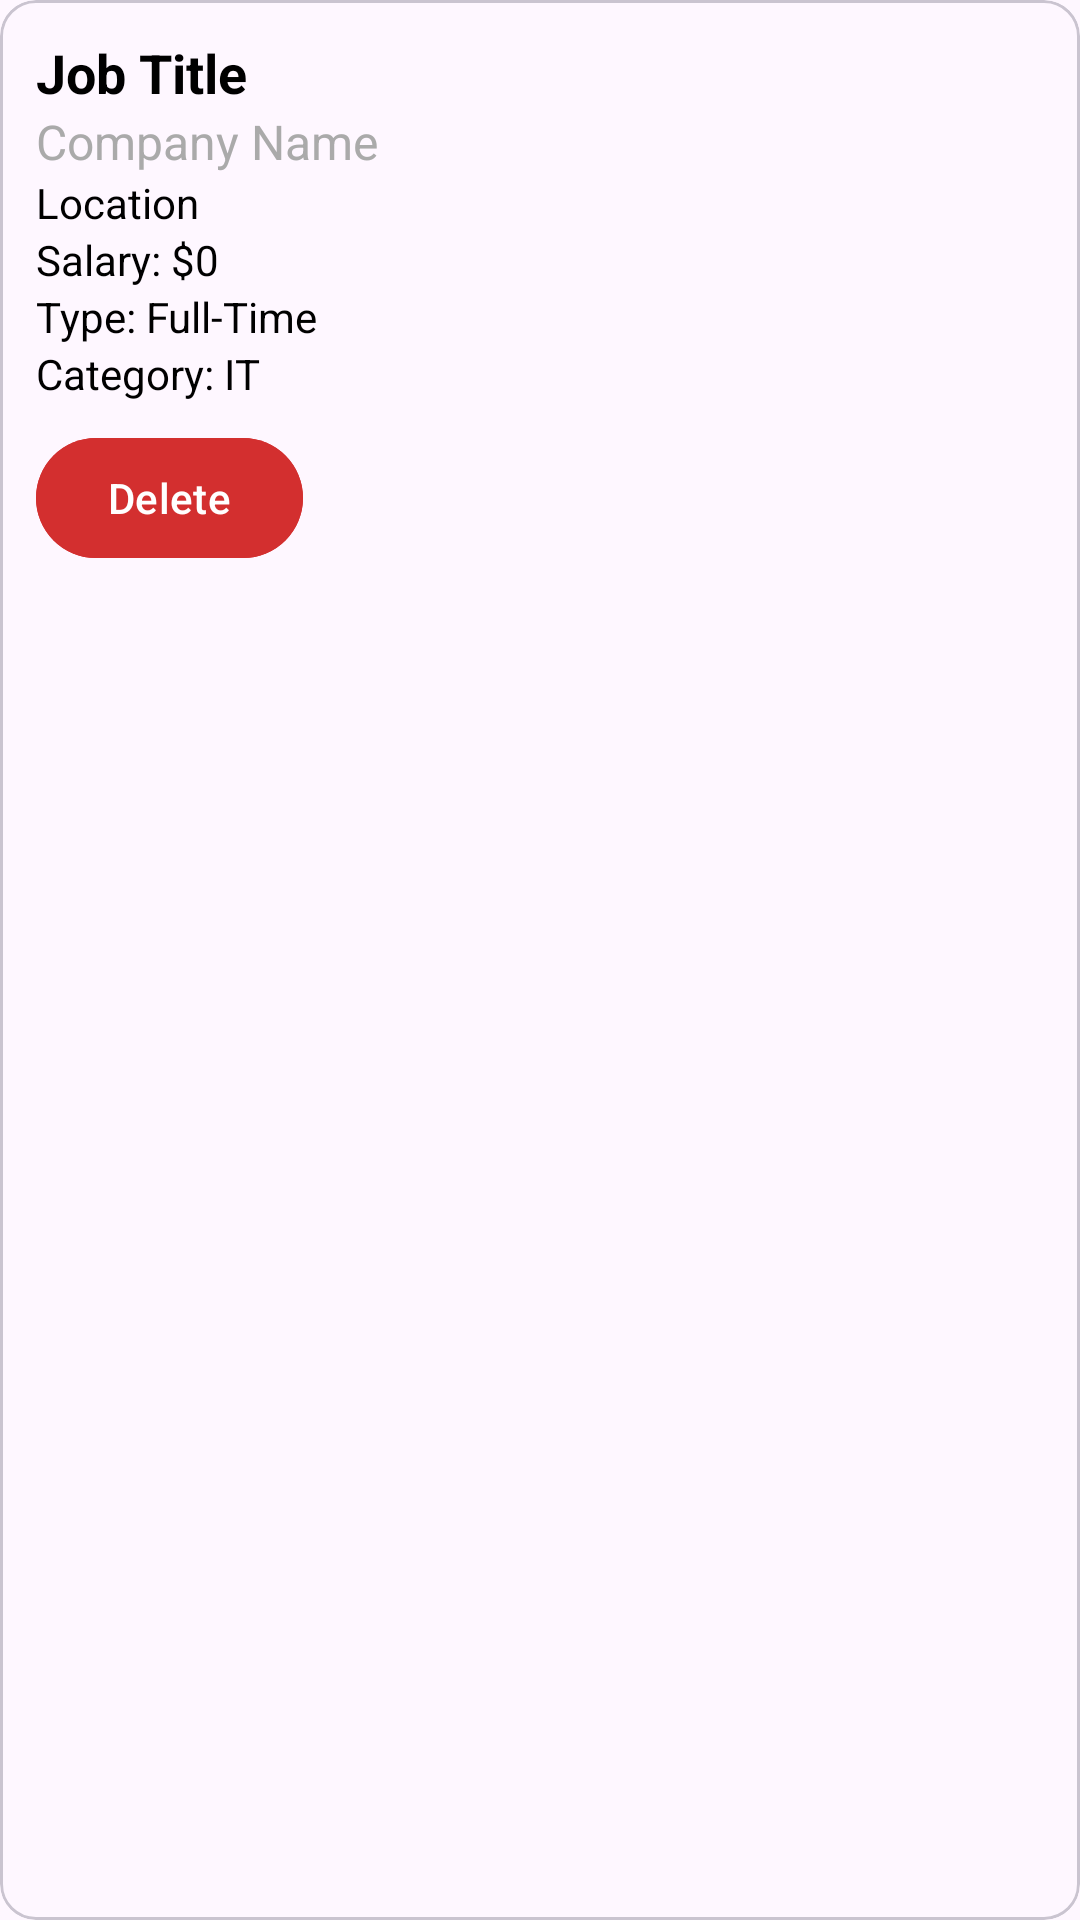

Write the Android layout XML for this screen, with the resource values it uses.
<!-- AndroidManifest.xml: application theme Theme.KwetuJobsProject -->
<!-- res/layout/job_item.xml -->
<?xml version="1.0" encoding="utf-8"?>
<com.google.android.material.card.MaterialCardView
    xmlns:android="http://schemas.android.com/apk/res/android"
    android:layout_width="match_parent"
    android:layout_height="wrap_content"
    android:layout_margin="8dp"
    android:padding="12dp">

    <LinearLayout
        android:layout_width="match_parent"
        android:layout_height="wrap_content"
        android:orientation="vertical"
        android:padding="12dp">

        
        <TextView
            android:id="@+id/jobTitle"
            android:layout_width="wrap_content"
            android:layout_height="wrap_content"
            android:text="Job Title"
            android:textStyle="bold"
            android:textSize="18sp"
            android:textColor="@android:color/black"/>

        
        <TextView
            android:id="@+id/companyName"
            android:layout_width="wrap_content"
            android:layout_height="wrap_content"
            android:text="Company Name"
            android:textSize="16sp"
            android:textColor="@android:color/darker_gray"/>

        
        <TextView
            android:id="@+id/jobLocation"
            android:layout_width="wrap_content"
            android:layout_height="wrap_content"
            android:text="Location"
            android:textSize="14sp"
            android:textColor="@android:color/black"/>

        
        <TextView
            android:id="@+id/jobSalary"
            android:layout_width="wrap_content"
            android:layout_height="wrap_content"
            android:text="Salary: $0"
            android:textSize="14sp"
            android:textColor="@android:color/black"/>

        
        <TextView
            android:id="@+id/jobType"
            android:layout_width="wrap_content"
            android:layout_height="wrap_content"
            android:text="Type: Full-Time"
            android:textSize="14sp"
            android:textColor="@android:color/black"/>

        
        <TextView
            android:id="@+id/jobCategory"
            android:layout_width="wrap_content"
            android:layout_height="wrap_content"
            android:text="Category: IT"
            android:textSize="14sp"
            android:textColor="@android:color/black"/>

        
        <com.google.android.material.button.MaterialButton
            android:id="@+id/deleteJobBtn"
            android:layout_width="wrap_content"
            android:layout_height="wrap_content"
            android:text="Delete"
            android:textColor="@android:color/white"
            android:backgroundTint="#D32F2F"
            android:layout_marginTop="8dp"/>

    </LinearLayout>

</com.google.android.material.card.MaterialCardView>
<!-- resources referenced by this layout -->
<resources>
  <style name="Theme.KwetuJobsProject" parent="Base.Theme.KwetuJobsProject" />
  <style name="Base.Theme.KwetuJobsProject" parent="Theme.Material3.DayNight.NoActionBar">
          
          
      </style>
</resources>
